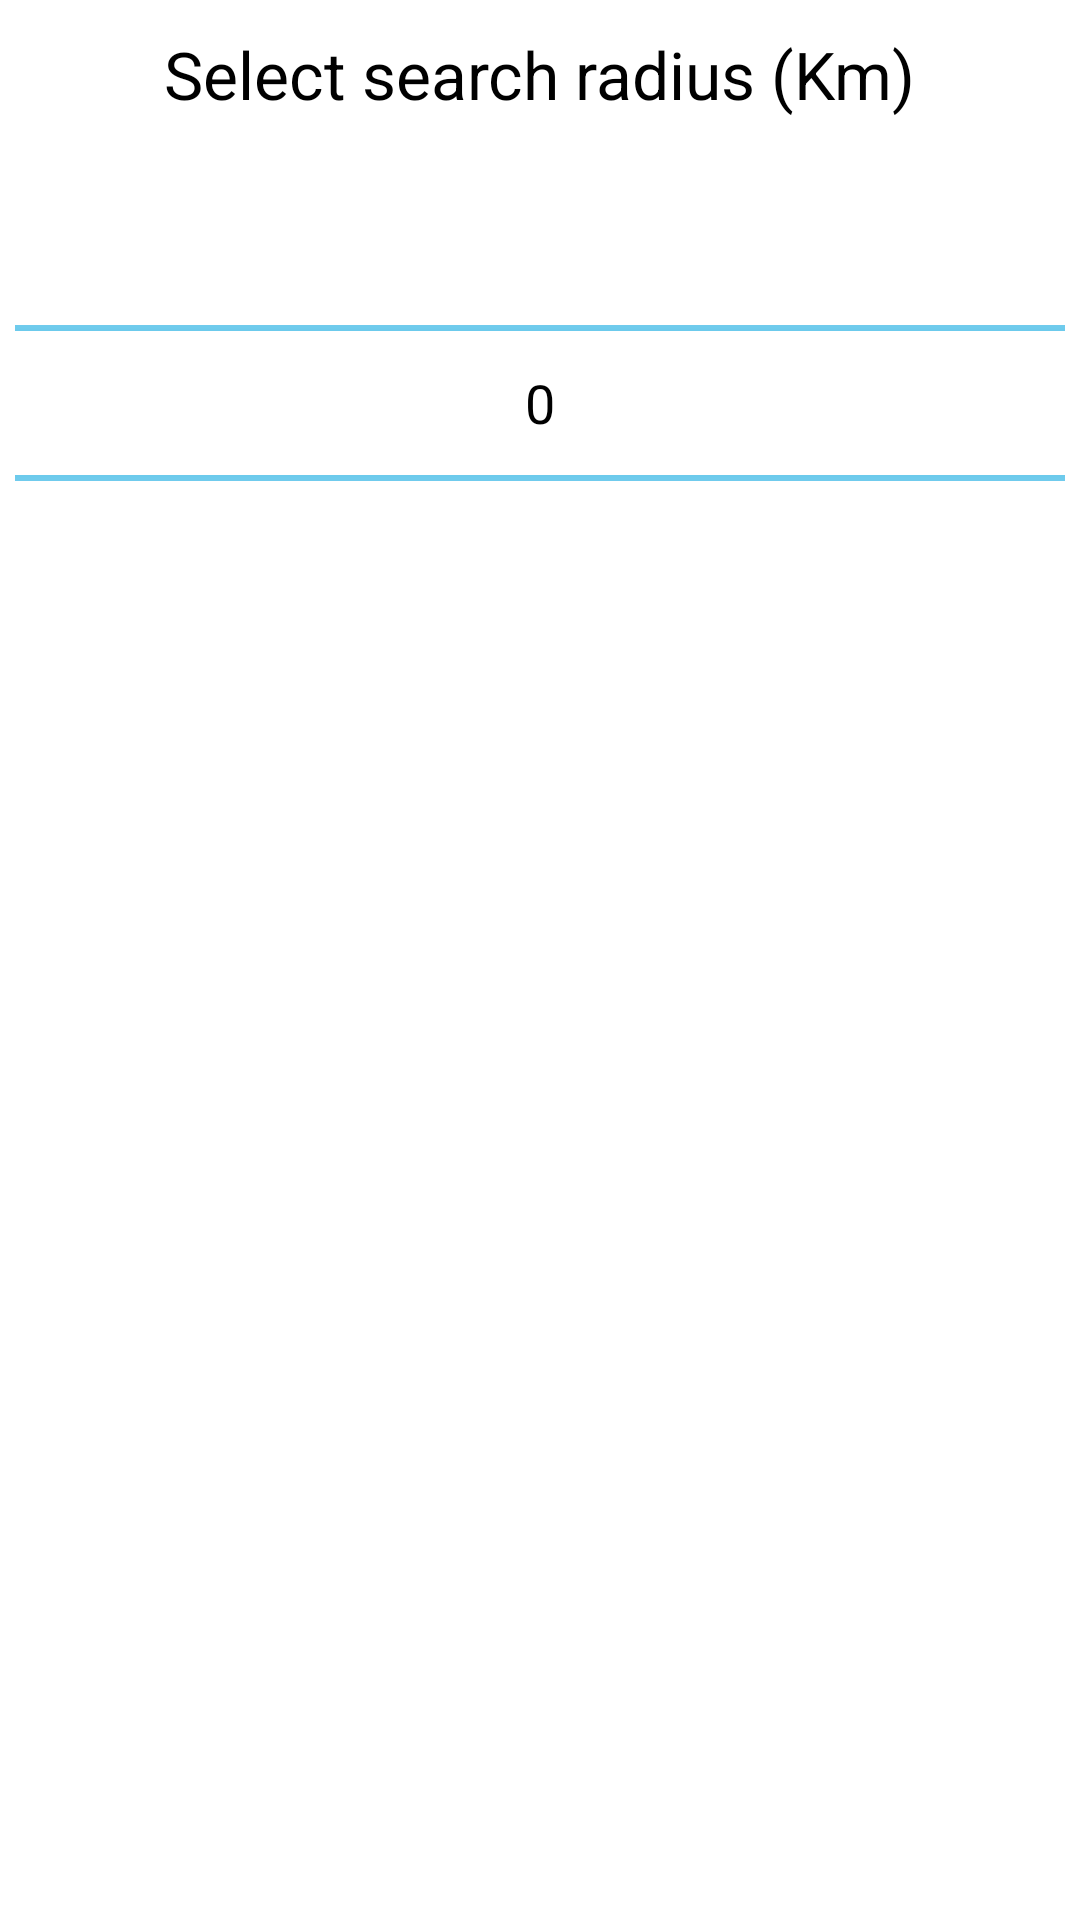

Write the Android layout XML for this screen, with the resource values it uses.
<!-- AndroidManifest.xml: application theme PoiAppTheme -->
<!-- res/layout/dialog_mapsearch.xml -->
<?xml version="1.0" encoding="utf-8"?>
<RelativeLayout xmlns:android="http://schemas.android.com/apk/res/android"
    android:id="@+id/RelativeLayout1"
    android:layout_width="match_parent"
    android:layout_height="match_parent"
    android:padding="5dp"
    android:orientation="vertical" >

    <TextView
        android:id="@+id/textView1"
        android:layout_width="wrap_content"
        android:layout_height="wrap_content"
        android:layout_alignParentTop="true"
        android:layout_centerHorizontal="true"
        android:padding="5dp"
        android:text="Select search radius (Km)"
        android:textAppearance="?android:attr/textAppearanceLarge" />

    <NumberPicker
        android:id="@+id/numberPickerDistance"
        android:layout_width="wrap_content"
        android:layout_height="wrap_content"
        android:layout_alignParentLeft="true"
        android:layout_alignParentRight="true"
        android:layout_below="@+id/textView1" />

</RelativeLayout>
<!-- resources referenced by this layout -->
<resources>
  <style name="PoiAppTheme" parent="@style/_PoiAppTheme" />
  <style name="AppTheme" parent="AppBaseTheme">
          
  		<item name="android:activatedBackgroundIndicator">@drawable/drawer_list_selector</item>
      	<item name="android:actionBarStyle">@style/MyActionBar</item>
      	<item name="android:actionMenuTextColor">@android:color/white</item>
      </style>
  <style name="AutoCompleteTextViewPoiAppTheme" parent="android:Widget.Holo.Light.AutoCompleteTextView">
        <item name="android:dropDownSelector">@drawable/poiapptheme_list_selector_holo_light</item>
  	    <item name="android:background">@drawable/poiapptheme_edit_text_holo_light</item>
    </style>
  <style name="ButtonPoiAppTheme" parent="android:Widget.Holo.Light.Button">
  	  <item name="android:background">@drawable/poiapptheme_btn_default_holo_light</item>
    </style>
  <style name="ImageButtonPoiAppTheme" parent="android:Widget.Holo.Light.ImageButton">
  	  <item name="android:background">@drawable/poiapptheme_btn_default_holo_light</item>
    </style>
  <style name="SpinnerPoiAppTheme" parent="android:Widget.Holo.Light.Spinner">
        <item name="android:background">@drawable/poiapptheme_spinner_background_holo_light</item>
        <item name="android:dropDownSelector">@drawable/poiapptheme_list_selector_holo_light</item>
    </style>
  <style name="ProgressBarPoiAppTheme" parent="android:Widget.Holo.Light.ProgressBar.Horizontal">
        <item name="android:progressDrawable">@drawable/poiapptheme_progress_horizontal_holo_light</item>
        <item name="android:indeterminateDrawable">@drawable/poiapptheme_progress_indeterminate_horizontal_holo_light</item>
    </style>
  <style name="TogglePoiAppTheme" parent="android:Widget.Holo.Light.Button.Toggle">
        <item name="android:background">@drawable/poiapptheme_btn_toggle_holo_light</item>
    </style>
  <style name="AppBaseTheme" parent="android:Theme.Holo.Light">
          
      </style>
  <!-- drawable drawer_list_selector (drawable) -->
  <?xml version="1.0" encoding="utf-8"?>
  <selector xmlns:android="http://schemas.android.com/apk/res/android">
      
      <item android:drawable="@color/selected" android:state_activated="true"/>
  </selector>
  <style name="MyActionBar" parent="@android:style/Widget.ActionBar">
          <item name="android:background">@color/poi_orange</item>
          <item name="android:titleTextStyle">@style/MyActionBarTitleText</item>
      </style>
  <!-- drawable poiapptheme_spinner_background_holo_light (drawable) -->
  <?xml version="1.0" encoding="utf-8"?>
  <selector xmlns:android="http://schemas.android.com/apk/res/android">
      <item android:state_enabled="false"
            android:drawable="@drawable/poiapptheme_spinner_disabled_holo_light" />
      <item android:state_pressed="true"
            android:drawable="@drawable/poiapptheme_spinner_pressed_holo_light" />
      <item android:state_pressed="false" android:state_focused="true"
            android:drawable="@drawable/poiapptheme_spinner_focused_holo_light" />
      <item android:drawable="@drawable/poiapptheme_spinner_default_holo_light" />
  </selector>
  <color name="selected">#CCC</color>
  <color name="poi_orange">#DF4F4F</color>
  <style name="MyActionBarTitleText" parent="@android:style/TextAppearance.Holo.Widget.ActionBar.Title">
          <item name="android:textColor">@android:color/white</item>
      </style>
  <!-- drawable poiapptheme_list_selector_background_transition_holo_light (drawable) -->
  <?xml version="1.0" encoding="utf-8"?>
  <transition xmlns:android="http://schemas.android.com/apk/res/android">
      <item android:drawable="@drawable/poiapptheme_list_pressed_holo_light"  />
      <item android:drawable="@drawable/poiapptheme_list_longpressed_holo"  />
  </transition>
</resources>
